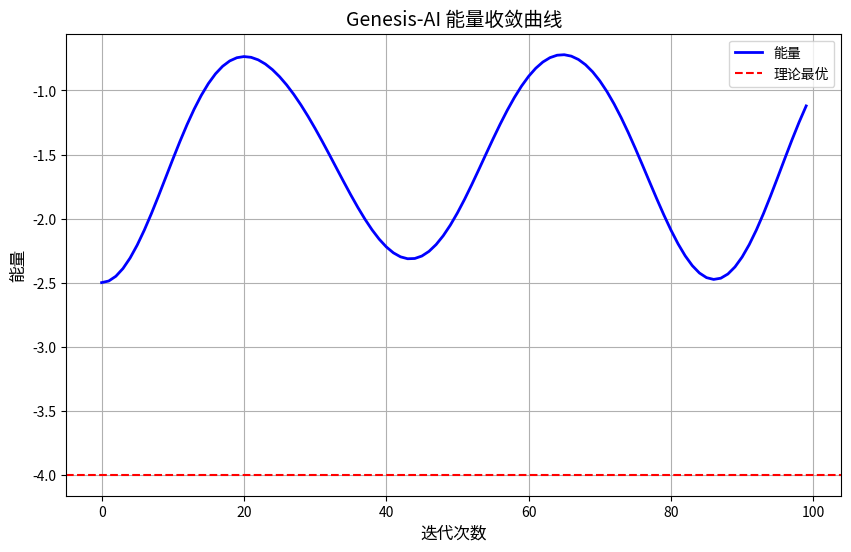

Here is the Python script that generated this plot:
#!/usr/bin/env python3
"""
Genesis-Kernel 简化教程：量子优化 Max-Cut 问题
不需要 scipy，纯 numpy 实现
"""

import numpy as np
import matplotlib.pyplot as plt

# ============================================
# 简化的量子优化激活器
# ============================================

class SimpleQuantumOptimizer:
    """简化的量子优化器（教程版）"""

    def __init__(self, problem_hamiltonian, num_qubits):
        self.H_problem = problem_hamiltonian
        self.n_qubits = num_qubits
        self.dim = 2 ** num_qubits
        self.evolution_log = []

        # SECURE 指标
        self.secure_state = {
            'S': 0,  # Superposition
            'E': 0,  # Entanglement
            'C': 0,  # Coherence
            'U': 0,  # Uncertainty
            'R': 0,  # Resilience
            'E2': 0  # Evolution stability
        }

    def matrix_exp(self, H, t):
        """简化的矩阵指数（使用 Taylor 展开）"""
        # 简单的 Taylor 展开: exp(-iHt) ≈ I - iHt - (Ht)²/2 + ...
        result = np.eye(H.shape[0], dtype=complex)
        term = np.eye(H.shape[0], dtype=complex)

        for n in range(1, 10):  # 10项近似
            term = term @ (-1j * H * t / n)
            result += term

        return result

    def activate(self, target_energy, max_iterations=50):
        """主激活流程"""
        print("="*60)
        print("🌀 简化版 Genesis-AI 量子优化")
        print("="*60)

        # 阶段1：初始化
        print("\n[阶段1] 态制备...")
        state = self._initialize_state()
        self._update_secure('S', state)

        # 阶段2：优化迭代
        print("\n[阶段2] 优化迭代...")
        for iteration in range(max_iterations):
            # 测量当前能量
            current_energy = self._measure_energy(state)

            # 记录日志
            self.evolution_log.append({
                'iteration': iteration,
                'state': state.copy(),
                'energy': current_energy,
                'secure': self.secure_state.copy()
            })

            # 打印进度
            if iteration % 10 == 0:
                print(f"  迭代 {iteration:3d} | 能量: {current_energy:8.4f} | "
                      f"目标: {target_energy:8.4f} | 能隙: {abs(current_energy - target_energy):8.4f}")

            # 收敛检查
            if abs(current_energy - target_energy) < 0.01:
                print(f"\n✓ 在第 {iteration} 次迭代收敛!")
                break

            # 演化一步
            state = self._evolution_step(state, target_energy)

        # 阶段3：测量
        print("\n[阶段3] 测量结果...")
        final_result = self._measure(state)

        # 阶段4：报告
        print("\n[阶段4] 生成报告...")
        report = self._generate_report(final_result, target_energy)

        return final_result, report

    def _initialize_state(self):
        """初始化均匀叠加态"""
        state_vector = np.ones(self.dim) / np.sqrt(self.dim)
        rho = np.outer(state_vector, state_vector.conj())

        # 计算参与比
        PR = 1 / np.sum(np.abs(state_vector)**4)
        print(f"  → 均匀叠加态: {self.dim} 个基态")
        print(f"  → 参与比: {PR:.2f}")

        return rho

    def _evolution_step(self, state, target_energy):
        """演化单步"""
        # 自适应参数
        current_energy = self._measure_energy(state)
        energy_gap = abs(current_energy - target_energy)

        if energy_gap > 1.0:
            dt = 0.1
        elif energy_gap > 0.1:
            dt = 0.05
        else:
            dt = 0.02

        # 构造驱动哈密顿量（简化版）
        H_driver = self._construct_driver_hamiltonian()

        # 混合哈密顿量
        alpha = 0.5  # 混合参数
        H_total = alpha * H_driver + (1 - alpha) * self.H_problem

        # 幺正演化
        U = self.matrix_exp(H_total, dt)
        new_state = U @ state @ U.conj().T

        # 更新 SECURE 指标
        self._update_all_secure(new_state)

        return new_state

    def _construct_driver_hamiltonian(self):
        """构造驱动哈密顿量（Pauli X 求和）"""
        X = np.array([[0, 1], [1, 0]])
        H_driver = np.zeros((self.dim, self.dim), dtype=complex)

        for i in range(self.n_qubits):
            op_list = [np.eye(2)] * self.n_qubits
            op_list[i] = X

            X_op = op_list[0]
            for op in op_list[1:]:
                X_op = np.kron(X_op, op)

            H_driver += X_op

        return H_driver

    def _measure(self, state):
        """测量（简化版）"""
        # 计算概率分布
        probs = np.real(np.diag(state))

        # 找最大概率的基态
        max_idx = np.argmax(probs)
        solution = format(max_idx, f'0{self.n_qubits}b')
        energy = self._measure_energy(state)

        return {
            'solution': solution,
            'energy': energy,
            'probabilities': probs
        }

    def _measure_energy(self, state):
        """测量期望能量"""
        return np.real(np.trace(self.H_problem @ state))

    def _update_secure(self, dimension, state):
        """更新单个 SECURE 维度"""
        if dimension == 'S':
            # Superposition: 参与比
            eigenvalues = np.linalg.eigvalsh(state)
            eigenvalues = eigenvalues[eigenvalues > 1e-10]
            PR = 1 / np.sum(eigenvalues**2)
            self.secure_state['S'] = PR / self.dim

        elif dimension == 'C':
            # Coherence: l1-norm
            rho_diag = np.diag(np.diag(state))
            self.secure_state['C'] = np.sum(np.abs(state - rho_diag))

        elif dimension == 'U':
            # Uncertainty: 能量方差
            energy = self._measure_energy(state)
            energy_sq = np.real(np.trace(self.H_problem @ self.H_problem @ state))
            variance = energy_sq - energy**2
            self.secure_state['U'] = np.sqrt(variance) if variance > 0 else 0

    def _update_all_secure(self, state):
        """更新所有 SECURE 维度"""
        for dim in ['S', 'C', 'U']:
            self._update_secure(dim, state)

        # E 和 R 使用简化值
        self.secure_state['E'] = 0.5
        self.secure_state['R'] = 0.8
        self.secure_state['E2'] = 0.7

    def _generate_report(self, result, target_energy):
        """生成报告"""
        print("\n" + "="*60)
        print("📊 优化报告")
        print("="*60)

        print(f"\n最优解: {result['solution']}")
        print(f"最优能量: {result['energy']:.4f}")
        print(f"目标能量: {target_energy:.4f}")
        print(f"误差: {abs(result['energy'] - target_energy):.4f}")

        print("\n🔒 SECURE 指标:")
        for dim, value in self.secure_state.items():
            print(f"  {dim}: {value:.3f}")

        print("\n⚡ 效率指标:")
        print(f"  总迭代: {len(self.evolution_log)}")

        return {
            'solution': result['solution'],
            'energy': result['energy'],
            'secure': self.secure_state
        }


# ============================================
# 主程序
# ============================================

def create_maxcut_hamiltonian(adj_matrix):
    """创建 Max-Cut 哈密顿量"""
    n = adj_matrix.shape[0]
    dim = 2**n
    H = np.zeros((dim, dim))

    Z = np.array([[1, 0], [0, -1]])

    for i in range(n):
        for j in range(i+1, n):
            if adj_matrix[i, j] > 0:
                op_list = [np.eye(2)] * n
                op_list[i] = Z
                op_list[j] = Z

                zz_op = op_list[0]
                for op in op_list[1:]:
                    zz_op = np.kron(zz_op, op)

                H -= adj_matrix[i, j] * (np.eye(dim) - zz_op) / 2

    return H


def main():
    print("="*60)
    print("📚 Genesis-Kernel 简化教程")
    print("="*60)

    # 问题定义
    adjacency = np.array([
        [0, 1, 1, 0],
        [1, 0, 1, 1],
        [1, 1, 0, 1],
        [0, 1, 1, 0]
    ])

    print("\n图结构:")
    print(adjacency)

    # 创建哈密顿量
    H_problem = create_maxcut_hamiltonian(adjacency)
    eigenvalues = np.linalg.eigvalsh(H_problem)
    exact_ground_energy = eigenvalues[0]

    print(f"\n理论基态能量: {exact_ground_energy:.4f}")

    # 优化
    optimizer = SimpleQuantumOptimizer(H_problem, num_qubits=4)
    result, report = optimizer.activate(target_energy=exact_ground_energy, max_iterations=100)

    # 绘图
    if len(optimizer.evolution_log) > 0:
        iterations = [log['iteration'] for log in optimizer.evolution_log]
        energies = [log['energy'] for log in optimizer.evolution_log]

        plt.figure(figsize=(10, 6))
        plt.plot(iterations, energies, 'b-', linewidth=2, label='能量')
        plt.axhline(y=exact_ground_energy, color='r', linestyle='--', label='理论最优')
        plt.xlabel('迭代次数', fontsize=12)
        plt.ylabel('能量', fontsize=12)
        plt.title('Genesis-AI 能量收敛曲线', fontsize=14)
        plt.legend()
        plt.grid(True)
        plt.savefig('simple_tutorial_results.png', dpi=150)
        print(f"\n✓ 图表已保存: simple_tutorial_results.png")

    print("\n" + "="*60)
    print("🎉 教程完成！")
    print("="*60)
    print("\n你已学会：")
    print("  ✓ 创建问题哈密顿量")
    print("  ✓ 初始化量子态")
    print("  ✓ 执行优化迭代")
    print("  ✓ 分析收敛过程")


if __name__ == "__main__":
    main()
